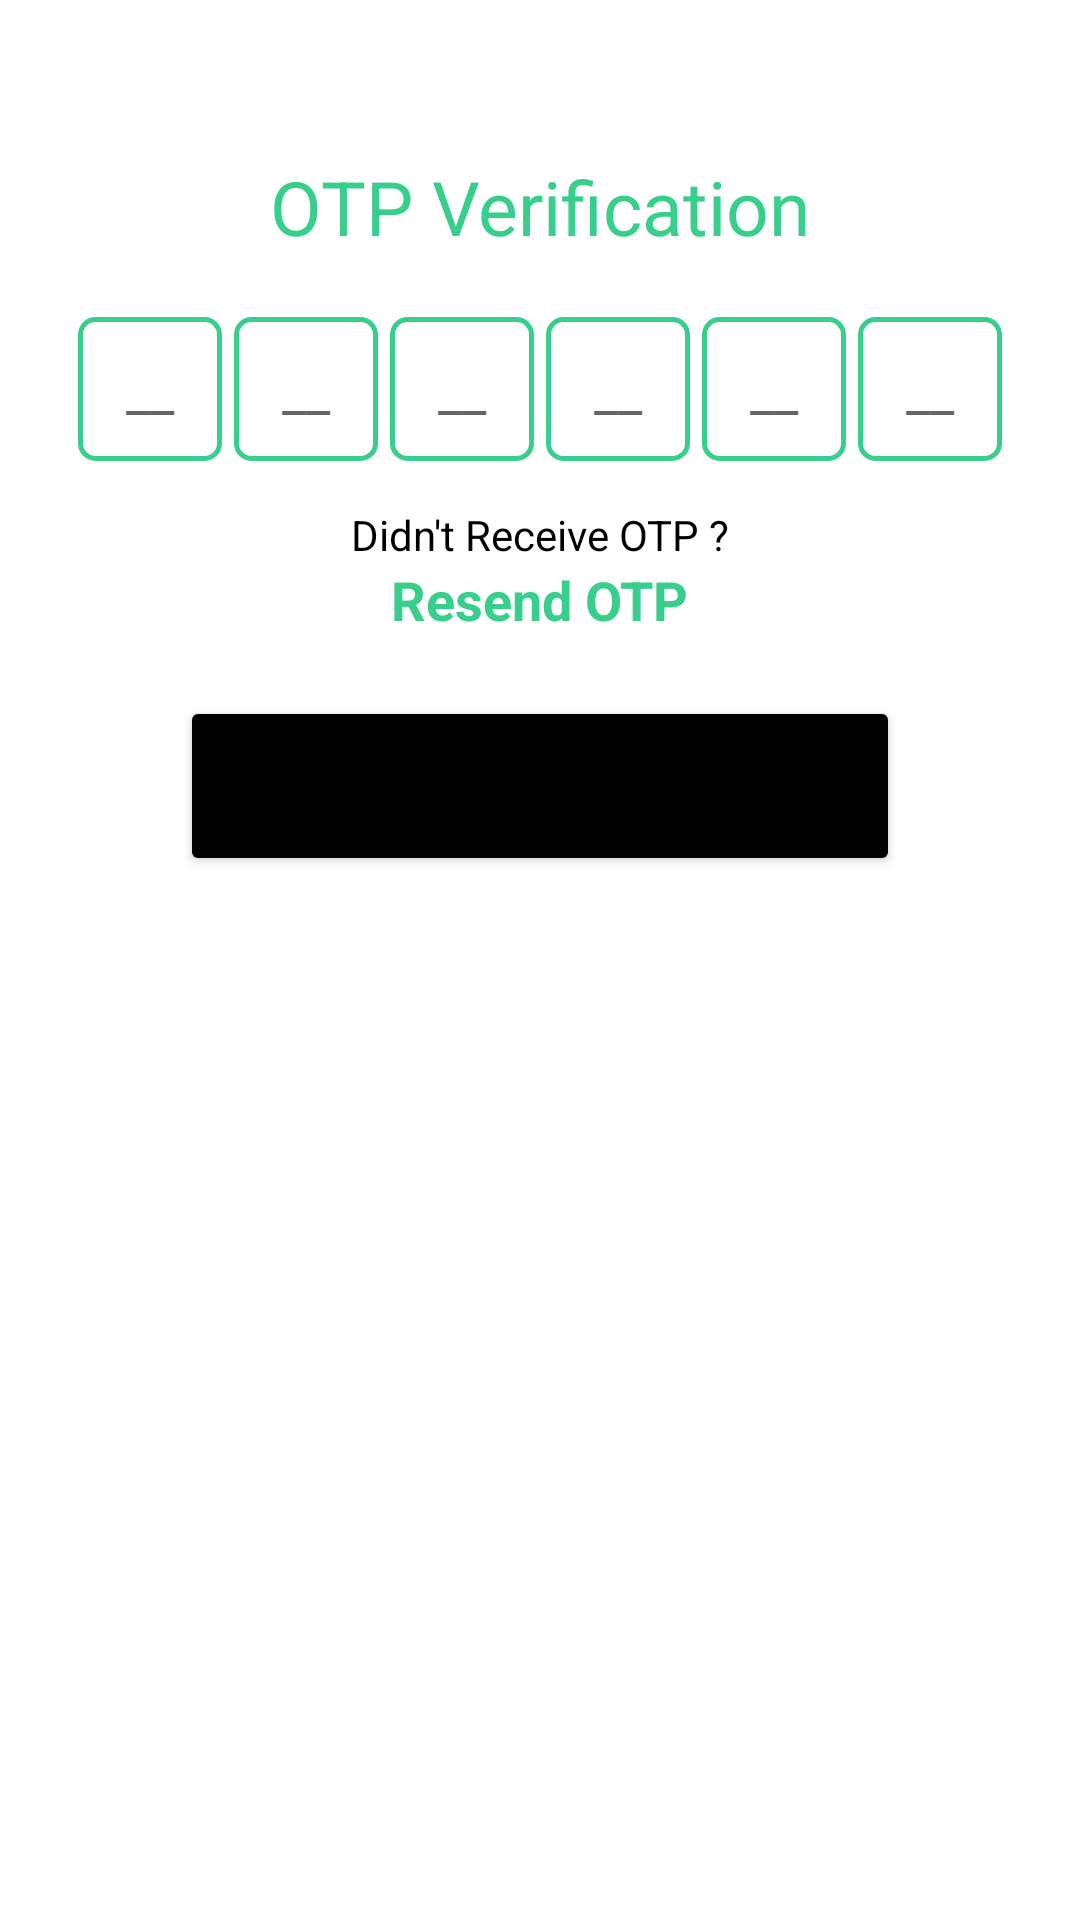

This screen was rendered from an Android layout file. Write that file and the resources it references.
<!-- AndroidManifest.xml: application theme Theme.ParkSure -->
<!-- res/layout/activity_main3.xml -->
<?xml version="1.0" encoding="utf-8"?>
<androidx.constraintlayout.widget.ConstraintLayout xmlns:android="http://schemas.android.com/apk/res/android"
xmlns:app="http://schemas.android.com/apk/res-auto"
xmlns:tools="http://schemas.android.com/tools"
android:layout_width="match_parent"
android:layout_height="match_parent"
tools:context=".MainActivity3">


    <ScrollView
        android:layout_width="match_parent"
        android:layout_height="match_parent"
        android:orientation="vertical"
        app:layout_constraintBottom_toBottomOf="parent"
        app:layout_constraintEnd_toEndOf="parent"
        app:layout_constraintHorizontal_bias="0.0"
        app:layout_constraintStart_toStartOf="parent"
        app:layout_constraintTop_toTopOf="parent"
        app:layout_constraintVertical_bias="0.0">

        <LinearLayout
            android:layout_width="match_parent"
            android:layout_height="wrap_content"
            android:orientation="vertical">

            <TextView
                android:id="@+id/textView8"
                android:layout_width="match_parent"
                android:layout_height="wrap_content"
                android:layout_gravity="center_horizontal"
                android:layout_marginTop="25dp"
                android:gravity="center_horizontal"
                android:textSize="20sp"
                android:textStyle="bold" />

            <TextView
                android:id="@+id/textView"
                android:layout_width="match_parent"
                android:layout_height="wrap_content"
                android:gravity="center_horizontal"
                android:text="OTP Verification"
                android:textColor="@color/green"
                android:textSize="25dp"/>

            <LinearLayout
                android:layout_width="wrap_content"
                android:layout_height="match_parent"
                android:layout_gravity="center_horizontal"
                android:layout_marginTop="20dp"
                android:gravity="center|center_horizontal"
                android:orientation="horizontal">

                <EditText
                    android:id="@+id/input_otp1"
                    android:layout_width="48dp"
                    android:layout_height="48dp"
                    android:layout_marginHorizontal="2dp"
                    android:layout_weight="1"
                    android:background="@drawable/background_box"
                    android:ems="1"
                    android:gravity="center_horizontal"
                    android:hint="__"
                    android:imeOptions="actionNext"
                    android:inputType="number"
                    tools:ignore="DuplicateSpeakableTextCheck" />

                <EditText
                    android:id="@+id/input_otp2"
                    android:layout_width="48dp"
                    android:layout_height="48dp"
                    android:layout_marginHorizontal="2dp"
                    android:layout_weight="1"
                    android:background="@drawable/background_box"
                    android:ems="1"
                    android:gravity="center_horizontal"
                    android:hint="__"
                    android:imeOptions="actionNext"
                    android:inputType="number" />

                <EditText
                    android:id="@+id/input_otp3"
                    android:layout_width="48dp"
                    android:layout_height="48dp"
                    android:layout_marginHorizontal="2dp"
                    android:layout_weight="1"
                    android:background="@drawable/background_box"
                    android:ems="1"
                    android:gravity="center_horizontal"
                    android:hint="__"
                    android:imeOptions="actionNext"
                    android:inputType="number" />

                <EditText
                    android:id="@+id/input_otp4"
                    android:layout_width="48dp"
                    android:layout_height="48dp"
                    android:layout_marginHorizontal="2dp"
                    android:layout_weight="1"
                    android:background="@drawable/background_box"
                    android:ems="1"
                    android:gravity="center_horizontal"
                    android:hint="__"
                    android:imeOptions="actionNext"
                    android:inputType="number" />

                <EditText
                    android:id="@+id/input_otp5"
                    android:layout_width="48dp"
                    android:layout_height="48dp"
                    android:layout_marginHorizontal="2dp"
                    android:layout_weight="1"
                    android:background="@drawable/background_box"
                    android:ems="1"
                    android:gravity="center_horizontal"
                    android:hint="__"
                    android:imeOptions="actionNext"
                    android:inputType="number" />

                <EditText
                    android:id="@+id/input_otp6"
                    android:layout_width="48dp"
                    android:layout_height="48dp"
                    android:layout_marginHorizontal="2dp"
                    android:layout_weight="1"
                    android:background="@drawable/background_box"
                    android:ems="1"
                    android:gravity="center_horizontal"
                    android:hint="__"
                    android:imeOptions="actionNext"
                    android:inputType="number" />

            </LinearLayout>

            <TextView
                android:id="@+id/textView5"
                android:layout_width="match_parent"
                android:layout_height="wrap_content"
                android:layout_gravity="center_horizontal"
                android:layout_marginTop="15dp"
                android:gravity="center_horizontal"
                android:text="Didn't Receive OTP ?"
                android:textColor="@color/black" />


            <LinearLayout
                android:layout_width="290dp"
                android:layout_height="match_parent"
                android:layout_gravity="center_horizontal"
                android:gravity="center_horizontal"
                android:orientation="horizontal">

                <TextView
                    android:id="@+id/textView7"
                    android:layout_width="183dp"
                    android:layout_height="wrap_content"
                    android:layout_gravity="center_horizontal"
                    android:layout_marginTop="0dp"
                    android:gravity="center_horizontal"
                    android:text="Resend OTP"
                    android:textColor="@color/green"
                    android:textSize="18dp"
                    android:textStyle="bold" />

                
            </LinearLayout>

            <LinearLayout
                android:layout_width="match_parent"
                android:layout_height="266dp"
                android:orientation="vertical">

                <FrameLayout
                    android:layout_width="match_parent"
                    android:layout_height="match_parent">

                    <Button
                        android:id="@+id/button3"
                        android:layout_width="match_parent"
                        android:layout_height="60dp"
                        android:layout_gravity="center_horizontal"
                        android:layout_marginHorizontal="60dp"
                        android:layout_marginTop="20dp"
                        android:text="Submit"
                        android:textStyle="bold"
                        app:backgroundTint="@color/black"
                        app:cornerRadius="10dp" />

                    <ProgressBar
                        android:id="@+id/progressBar2"
                        style="?android:attr/progressBarStyle"
                        android:layout_width="wrap_content"
                        android:layout_height="wrap_content"
                        android:layout_gravity="center_horizontal"
                        android:layout_marginTop="20dp"
                        android:visibility="gone" />

                </FrameLayout>


            </LinearLayout>

        </LinearLayout>


    </ScrollView>
</androidx.constraintlayout.widget.ConstraintLayout>
<!-- resources referenced by this layout -->
<resources>
  <color name="black">#FF000000</color>
  <color name="green">#38CE8B</color>
  <!-- drawable background_box (drawable) -->
  <?xml version="1.0" encoding="utf-8"?>
  <shape xmlns:android="http://schemas.android.com/apk/res/android"
      android:shape="rectangle">
  
      <stroke android:width="1.7dp"
          android:color="@color/green"/>
      <padding android:top="12dp"/>
      <corners android:radius="5dp"/>
  </shape>
  <style name="Theme.ParkSure" parent="Theme.MaterialComponents.DayNight.NoActionBar">
          
          <item name="colorPrimary">@color/purple_500</item>
          <item name="colorPrimaryVariant">@color/purple_700</item>
          <item name="colorOnPrimary">@color/white</item>
          
          <item name="colorSecondary">@color/teal_200</item>
          <item name="colorSecondaryVariant">@color/teal_700</item>
          <item name="colorOnSecondary">@color/black</item>
          
          <item name="android:statusBarColor" tools:targetApi="l">?attr/colorPrimaryVariant</item>
          
  
  
      </style>
  <color name="purple_500">#22c69b</color>//color 2nd top line with app name
  <color name="purple_700">#1D9A7A</color>//color for app 1st top line
  <color name="white">#FFFFFF</color>
  <color name="teal_200">#FF03DAC5</color>
  <color name="teal_700">#FF018786</color>
</resources>
